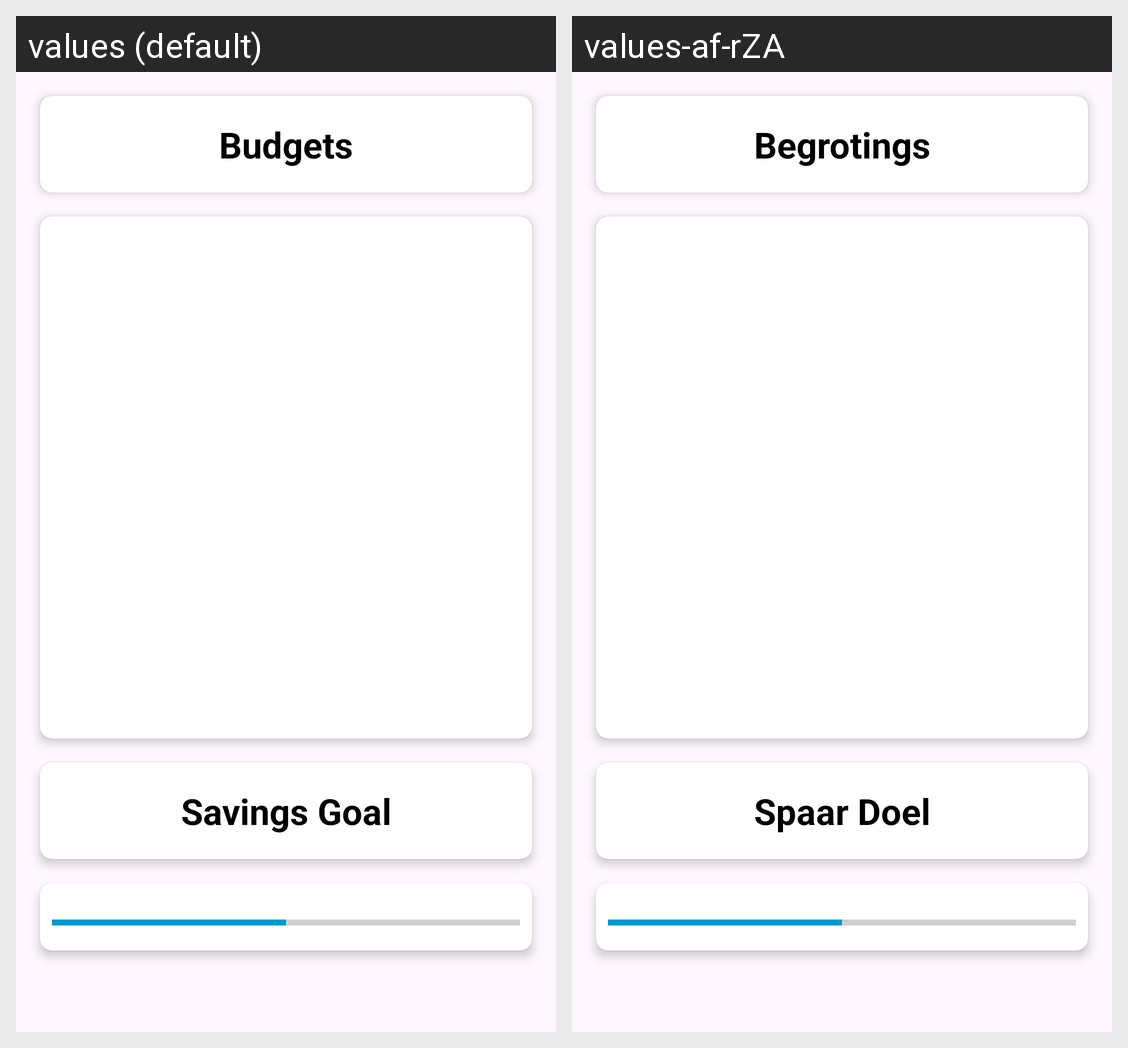

Here is an Android app screen in its default locale and in the app's own translations. Write out the translated-string differences for the strings that appear on this screen.
Android screen res/layout/fragment_home.xml rendered under 2 locales, left to right: values (default), values-af-rZA. Device: Nexus 5 (rendered at 1080×1920; each locale shown at half size, 540×960, under a caption strip naming it); theme Theme.Budgetbrain.
Strings drawn on this screen, with the default value and each locale's value (text and hints the layout hard-codes, and strings that could not be matched under every locale, appear in the picture but are not listed):

title_budgets
  values: Budgets
  values-af-rZA: Begrotings

title_savings_goal
  values: Savings Goal
  values-af-rZA: Spaar Doel
